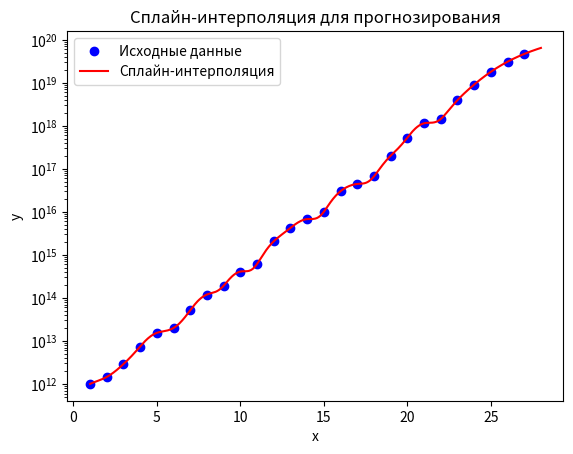

This chart was generated by the following Python code:
import numpy as np
from scipy.interpolate import interp1d, CubicSpline
import matplotlib.pyplot as plt

# Данные
x_values = np.array([1, 2, 3, 4, 5, 6, 7, 8, 9, 10, 11, 12, 13, 14, 15, 16, 17, 18, 19, 20, 21, 22, 23, 24, 25, 26, 27])
y_values = np.array([1003651412950, 1458252205147, 2895374552463, 7409811047825, 15404761757071, 19996463086597,
                     51408670348612, 119666659114170, 191206974700443, 409118905032525, 611140496167764, 
                     2058769515153876, 4216495639600700, 6763683971478124, 9974455244496707, 30045390491869460, 
                     44218742292676575, 66188164872918556, 199976667976342049, 525070384258266191, 
                     1135041350219496382, 1425787542618654982, 3908372542507822062, 8993229949524469768, 
                     17799667357578236628, 30568377312064202855, 46346217550346335726])

# Сплайн-интерполяция
spline = CubicSpline(x_values, y_values)

# Прогноз для x=27 и x=28
y_27 = spline(27)
y_28 = spline(28)

# Выводим результаты
print(f"Прогнозное значение y для x=27: {y_27:.2f}")
print(f"Прогнозное значение y для x=28: {y_28:.2f}")

# График
x_range = np.linspace(1, 28, 500)
plt.scatter(x_values, y_values, label="Исходные данные", color="blue")
plt.plot(x_range, spline(x_range), label="Сплайн-интерполяция", color="red")
plt.legend()
plt.xlabel("x")
plt.ylabel("y")
plt.yscale("log")  # Логарифмическая шкала
plt.title("Сплайн-интерполяция для прогнозирования")
plt.show()
